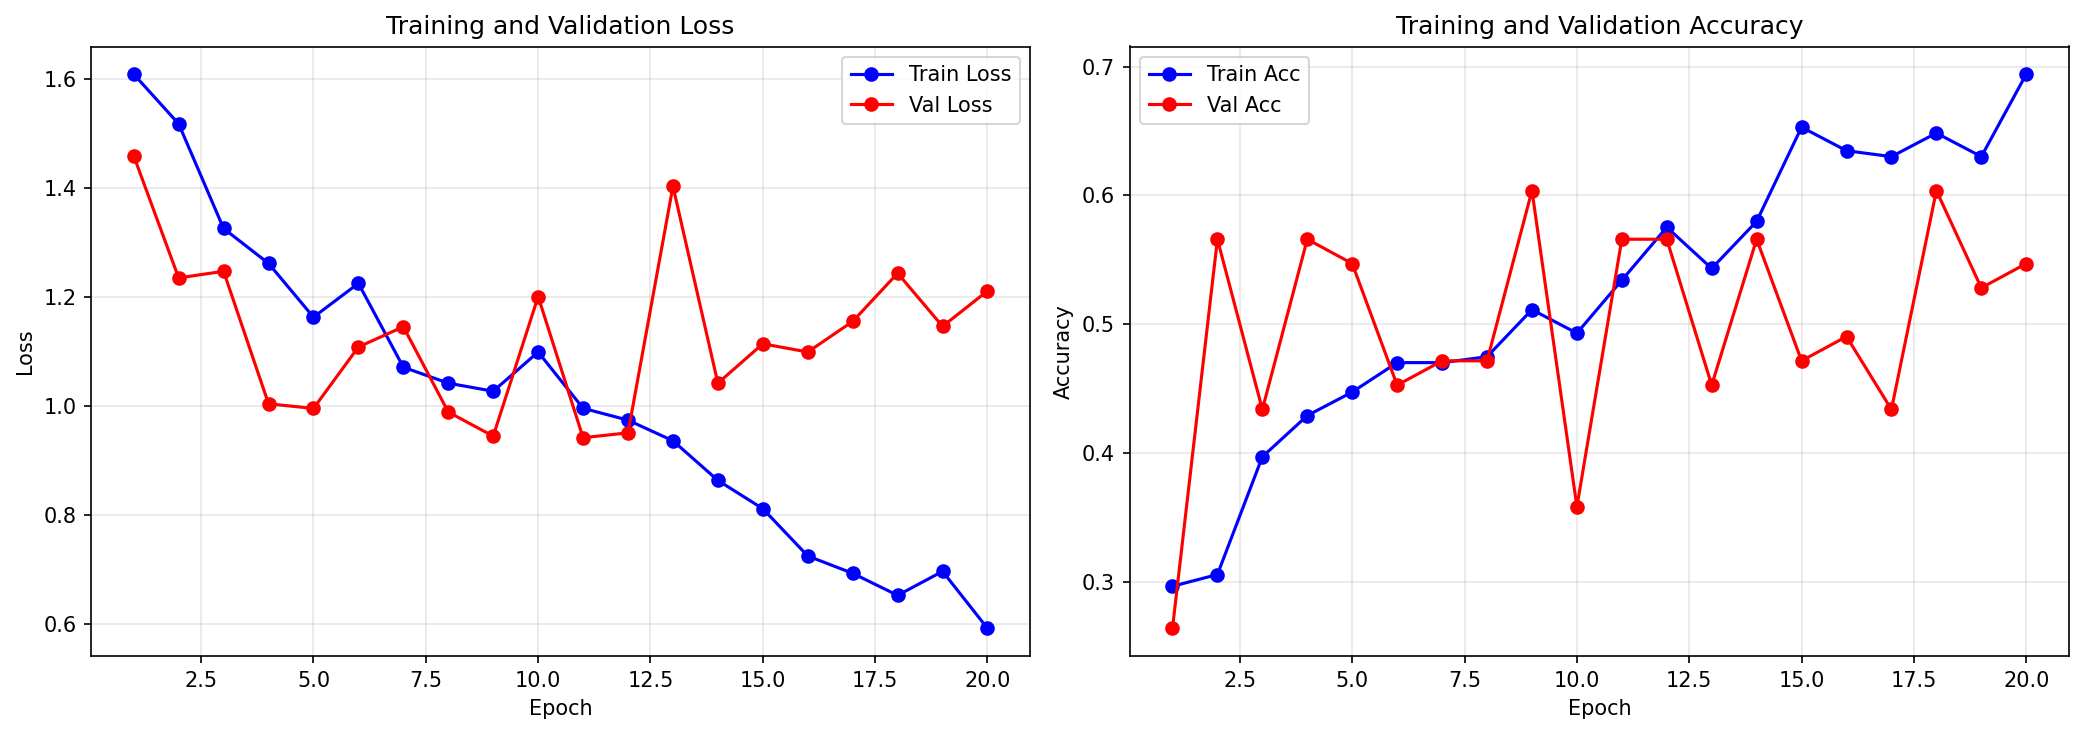

Source data for this figure (header and first rows):
epoch, train_loss, train_acc, val_loss, val_acc
1, 1.609, 0.2968, 1.459, 0.2642
2, 1.517, 0.3059, 1.235, 0.566
3, 1.325, 0.3973, 1.247, 0.434
4, 1.261, 0.4292, 1.004, 0.566
5, 1.163, 0.4475, 0.9951, 0.5472
6, 1.225, 0.4703, 1.108, 0.4528
7, 1.071, 0.4703, 1.145, 0.4717
8, 1.041, 0.4749, 0.9885, 0.4717
9, 1.027, 0.5114, 0.9441, 0.6038
10, 1.099, 0.4932, 1.2, 0.3585
11, 0.9953, 0.5342, 0.9413, 0.566
12, 0.9735, 0.5753, 0.9503, 0.566
13, 0.9357, 0.5434, 1.403, 0.4528
14, 0.8629, 0.5799, 1.041, 0.566
15, 0.811, 0.653, 1.114, 0.4717
16, 0.7242, 0.6347, 1.099, 0.4906
17, 0.6924, 0.6301, 1.155, 0.434
18, 0.6519, 0.6484, 1.243, 0.6038
19, 0.696, 0.6301, 1.146, 0.5283
20, 0.5913, 0.6941, 1.211, 0.5472
